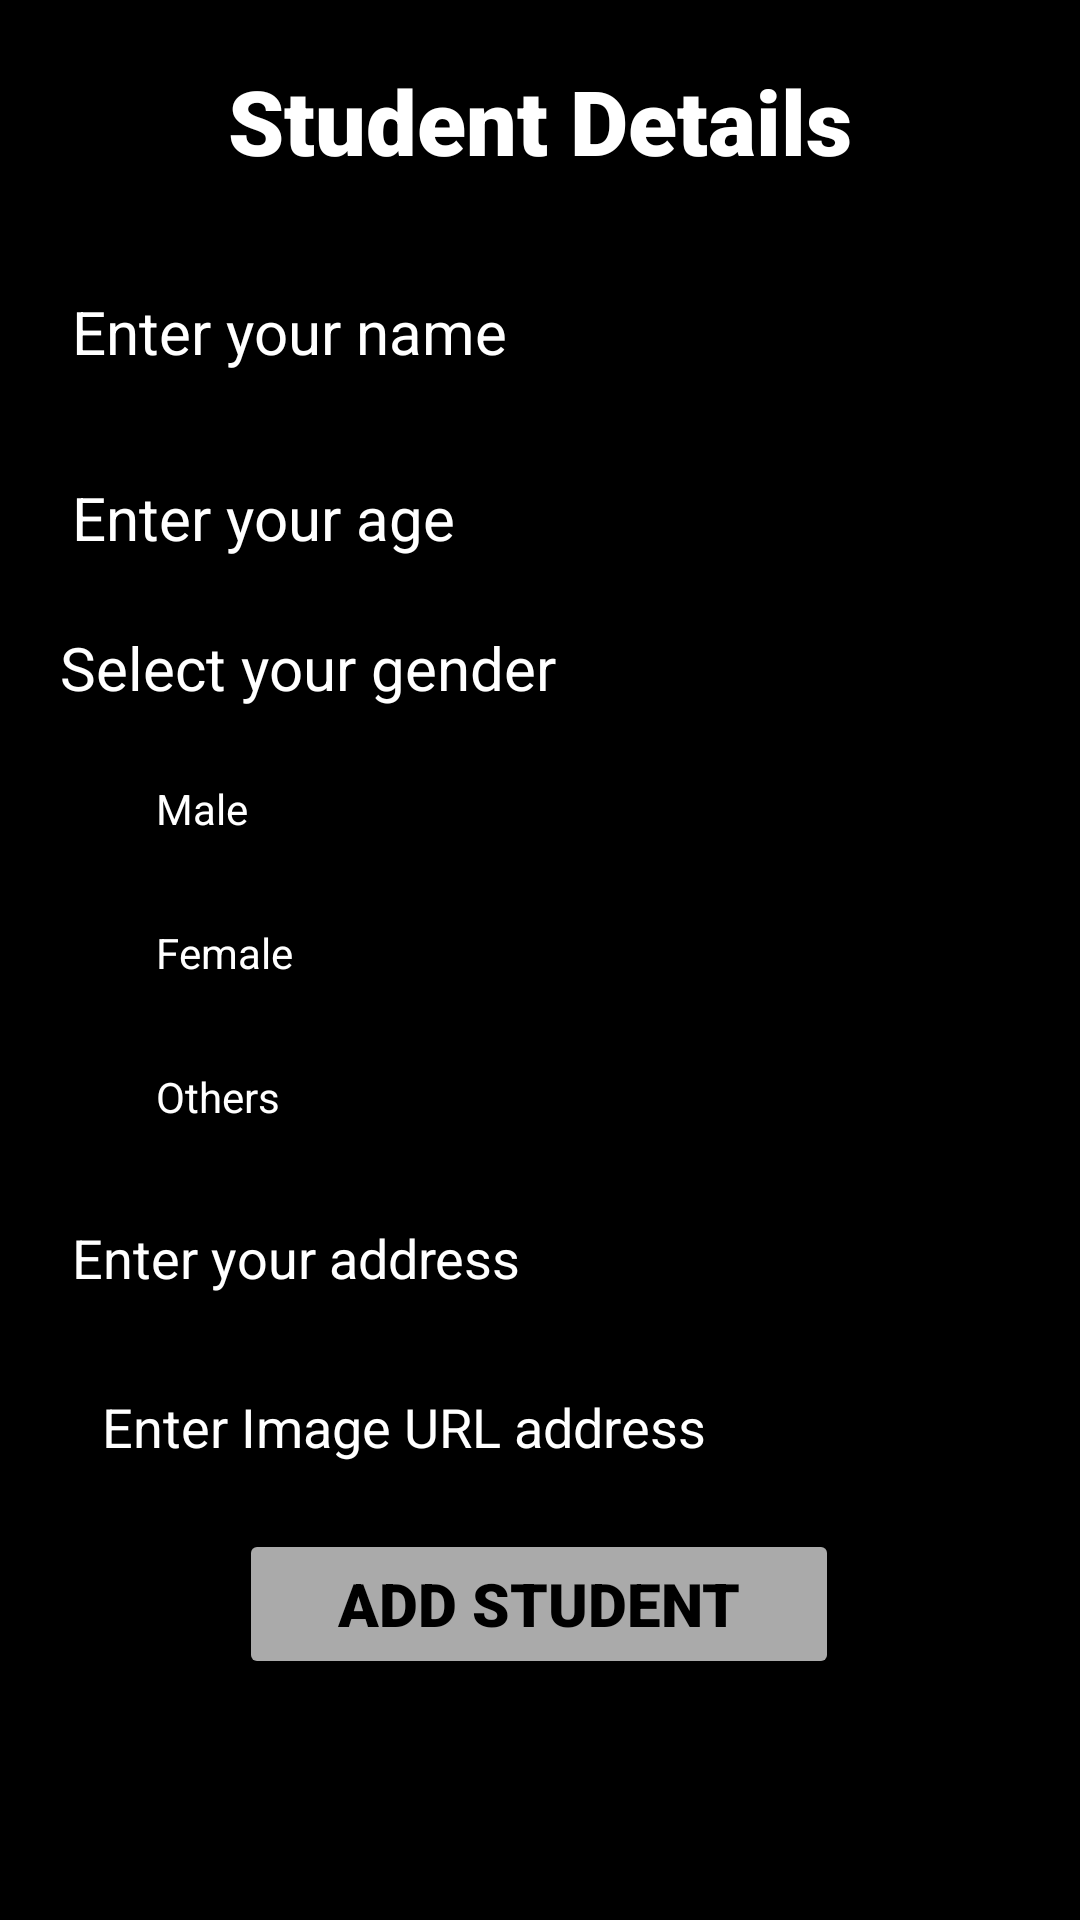

Write the Android layout XML for this screen, with the resource values it uses.
<!-- AndroidManifest.xml: application theme Theme.SoftUserAssignment6 -->
<!-- res/layout/fragment_dashboard.xml -->
<?xml version="1.0" encoding="utf-8"?>
<androidx.constraintlayout.widget.ConstraintLayout
    xmlns:android="http://schemas.android.com/apk/res/android"
    xmlns:app="http://schemas.android.com/apk/res-auto"
    xmlns:tools="http://schemas.android.com/tools"
    android:layout_width="match_parent"
    android:padding="20dp"
    android:layout_height="match_parent"
    tools:context="dashboard.DashboardFragment"
    android:background="@color/black">



    <TextView
        android:id="@+id/textView"
        android:layout_width="match_parent"
        android:layout_height="wrap_content"
        android:fontFamily="sans-serif-black"
        android:gravity="center"
        android:text="Student Details"
        android:textColor="@color/white"
        android:textSize="30sp"
        tools:ignore="MissingConstraints" />

    <EditText
        android:id="@+id/etfullname"
        android:layout_width="match_parent"
        android:layout_height="wrap_content"
        android:hint="Enter your name"
        android:textColorHint="@color/white"
        android:textColor="@color/white"
        android:textSize="20sp"
        app:layout_constraintBottom_toBottomOf="parent"
        app:layout_constraintTop_toBottomOf="@+id/textView"
        app:layout_constraintVertical_bias="0.052"
        tools:ignore="MissingConstraints"
        tools:layout_editor_absoluteX="-16dp" />

    <EditText
        android:id="@+id/etage"
        android:layout_width="match_parent"
        android:layout_height="wrap_content"
        android:hint="Enter your age"
        android:textColor="@color/white"
        android:textColorHint="@color/white"
        android:textSize="20sp"
        app:layout_constraintBottom_toBottomOf="parent"
        app:layout_constraintTop_toBottomOf="@+id/etfullname"
        app:layout_constraintVertical_bias="0.040"
        tools:ignore="MissingConstraints"
        tools:layout_editor_absoluteX="0dp" />

    <TextView
        android:id="@+id/textView2"
        android:layout_width="match_parent"
        android:layout_height="wrap_content"
        android:text="Select your gender"
        android:textSize="20sp"
        app:layout_constraintBottom_toBottomOf="parent"
        app:layout_constraintTop_toBottomOf="@+id/etage"
        app:layout_constraintVertical_bias="0.040"
        tools:ignore="MissingConstraints"
        tools:layout_editor_absoluteX="37dp"
        android:textColor="@color/white"/>

    <RadioGroup
        android:id="@+id/rgGender"
        android:layout_width="match_parent"
        android:layout_height="wrap_content"
        android:orientation="vertical"
        app:layout_constraintBottom_toBottomOf="parent"
        app:layout_constraintTop_toBottomOf="@+id/textView2"
        app:layout_constraintVertical_bias="0.040"
        tools:ignore="MissingConstraints"
        tools:layout_editor_absoluteX="20dp"
        >

        <RadioButton
            android:id="@+id/rbMale"
            android:layout_width="match_parent"
            android:layout_height="wrap_content"
            android:text="Male"
            android:textColor="@color/white"/>

        <RadioButton
            android:id="@+id/rbFemale"
            android:layout_width="match_parent"
            android:layout_height="wrap_content"
            android:text="Female"
            android:textColor="@color/white"/>

        <RadioButton
            android:id="@+id/rbOther"
            android:layout_width="match_parent"
            android:layout_height="wrap_content"
            android:text="Others"
            android:textColor="@color/white"/>
    </RadioGroup>

    <EditText
        android:id="@+id/etAddress"
        android:layout_width="match_parent"
        android:layout_height="wrap_content"
        android:hint="Enter your address"
        app:layout_constraintBottom_toBottomOf="parent"
        app:layout_constraintTop_toBottomOf="@+id/rgGender"
        app:layout_constraintVertical_bias="0.040"
        tools:layout_editor_absoluteX="20dp"
        android:textColor="@color/white"
        android:textColorHint="@color/white"/>

    <EditText
        android:id="@+id/etImgAddress"
        android:layout_width="match_parent"
        android:layout_height="wrap_content"
        android:layout_margin="10dp"
        android:layout_marginTop="42dp"
        android:hint="Enter Image URL address"
        android:textColor="@color/white"
        app:layout_constraintBottom_toTopOf="@+id/btnAdd"
        app:layout_constraintTop_toBottomOf="@+id/etAddress"
        tools:ignore="MissingConstraints"
        android:textColorHint="@color/white"
        tools:layout_editor_absoluteX="30dp" />

    <Button
        android:id="@+id/btnAdd"
        android:layout_width="200dp"
        android:layout_height="50dp"
        android:layout_marginTop="27dp"
        android:backgroundTint="@android:color/darker_gray"
        android:fontFamily="sans-serif-black"
        android:shadowRadius="@android:integer/config_longAnimTime"
        android:text="Add Student"
        android:textColor="@color/black"
        android:textSize="20sp"
        app:layout_constraintBottom_toBottomOf="parent"
        app:layout_constraintEnd_toEndOf="parent"
        app:layout_constraintHorizontal_bias="0.497"
        app:layout_constraintStart_toStartOf="parent"
        app:layout_constraintTop_toBottomOf="@+id/etAddress"
        app:layout_constraintVertical_bias="0.422"
        tools:ignore="MissingConstraints" />

</androidx.constraintlayout.widget.ConstraintLayout>
<!-- resources referenced by this layout -->
<resources>
  <style name="Theme.SoftUserAssignment6" parent="Theme.MaterialComponents.DayNight.DarkActionBar">
          
          <item name="colorPrimary">@color/purple_500</item>
          <item name="colorPrimaryVariant">@color/purple_700</item>
          <item name="colorOnPrimary">@color/white</item>
          
          <item name="colorSecondary">@color/teal_200</item>
          <item name="colorSecondaryVariant">@color/teal_700</item>
          <item name="colorOnSecondary">@color/black</item>
          
          <item name="android:statusBarColor" tools:targetApi="l">?attr/colorPrimaryVariant</item>
          
      </style>
  <!-- not gathered from this repository: default colours our renderer supplied (Android Studio template values) -->
  <color name="purple_500">#FF6200EE</color>
  <color name="purple_700">#FF3700B3</color>
  <color name="teal_200">#FF03DAC5</color>
  <color name="teal_700">#FF018786</color>
  <color name="black">#FF000000</color>
  <color name="white">#FFFFFFFF</color>
</resources>
